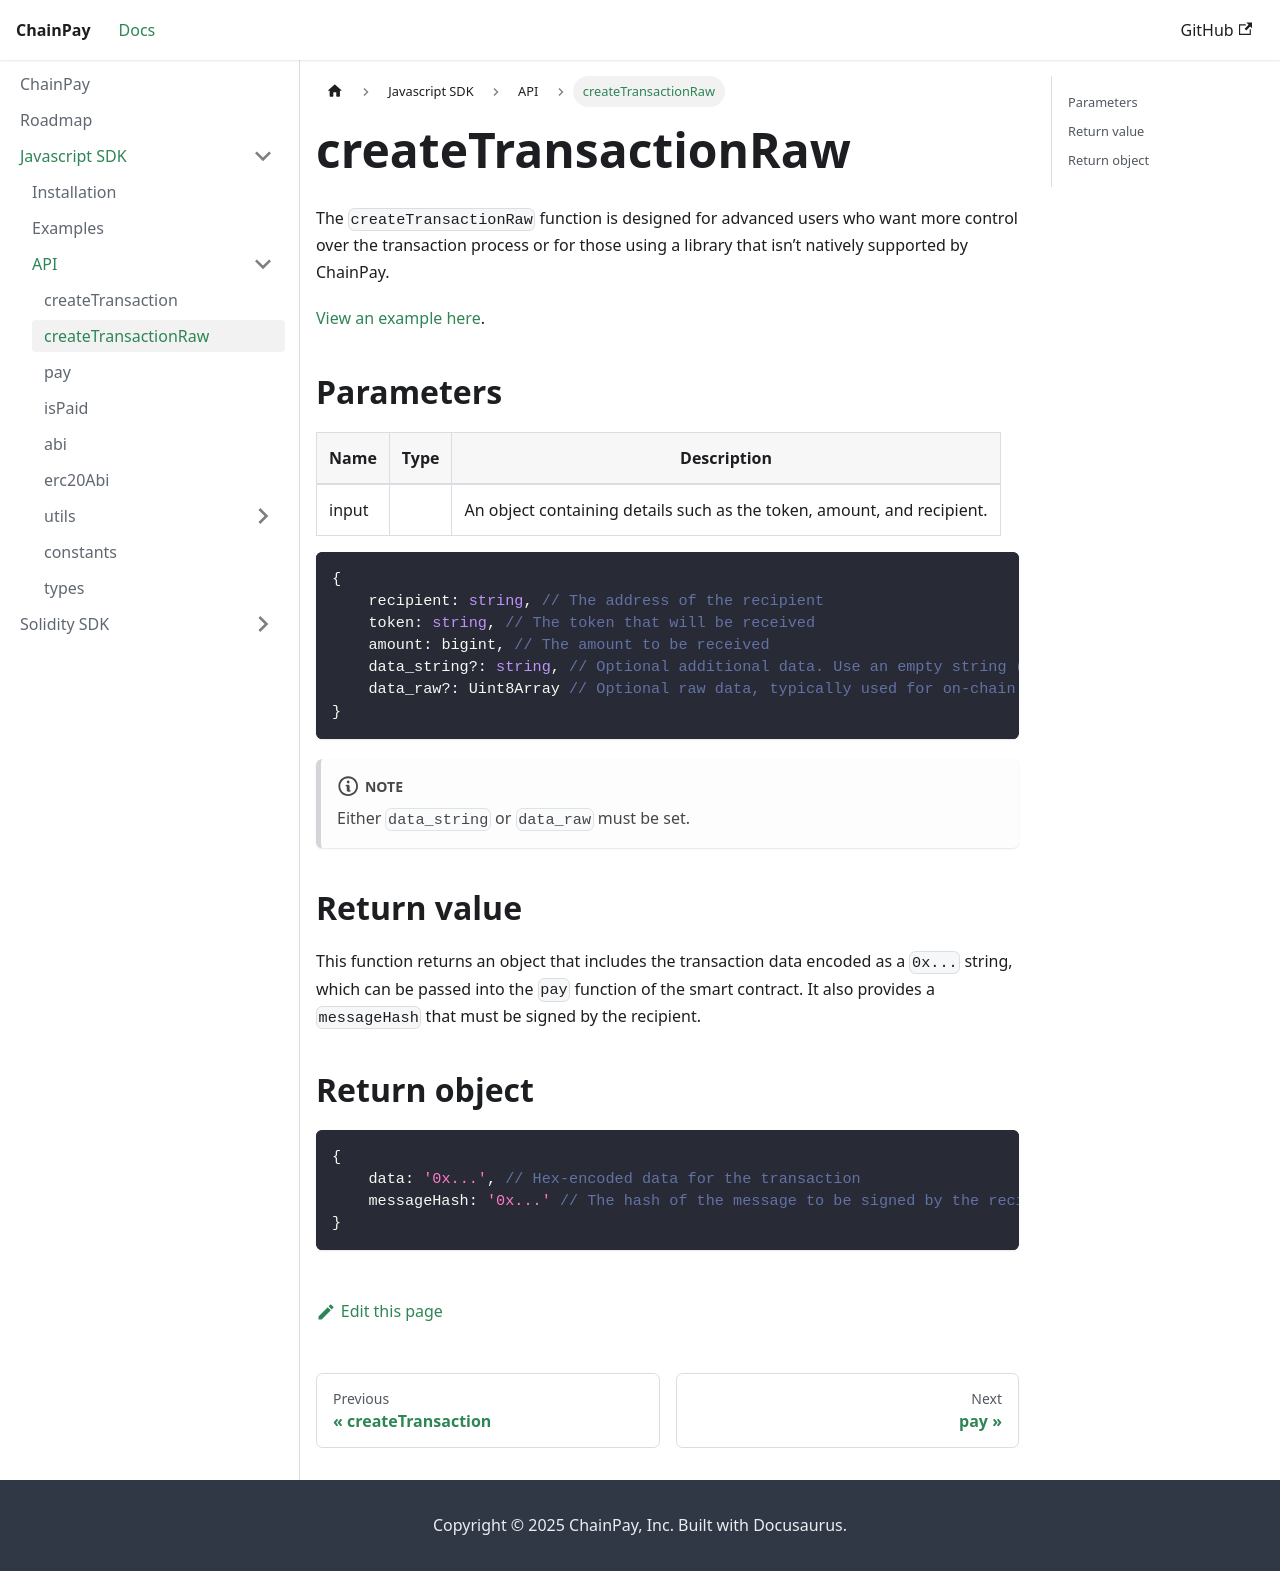

repository: Hattorius/ChainPay · page: docs/JS-SDK/api/createTransactionRaw/index.html · generator: docusaurus

---
sidebar_position: 2
---

# createTransactionRaw

The `createTransactionRaw` function is designed for advanced users who want more
control over the transaction process or for those using a library that isn’t
natively supported by ChainPay.

[View an example here](./../example#do-it-yourself).

## Parameters

| Name  | Type | Description                                                            |
| ----- | ---- | ---------------------------------------------------------------------- |
| input |      | An object containing details such as the token, amount, and recipient. |

```ts
{
    recipient: string, // The address of the recipient
    token: string, // The token that will be received
    amount: bigint, // The amount to be received
    data_string?: string, // Optional additional data. Use an empty string (`''`) if not needed
    data_raw?: Uint8Array // Optional raw data, typically used for on-chain smart contract callbacks
}
```

<!-- prettier-ignore -->
:::note
Either `data_string` or `data_raw` must be set.
:::

## Return value

This function returns an object that includes the transaction data encoded as a
`0x...` string, which can be passed into the `pay` function of the smart
contract. It also provides a `messageHash` that must be signed by the recipient.

## Return object

```ts
{
    data: '0x...', // Hex-encoded data for the transaction
    messageHash: '0x...' // The hash of the message to be signed by the recipient
}
```
